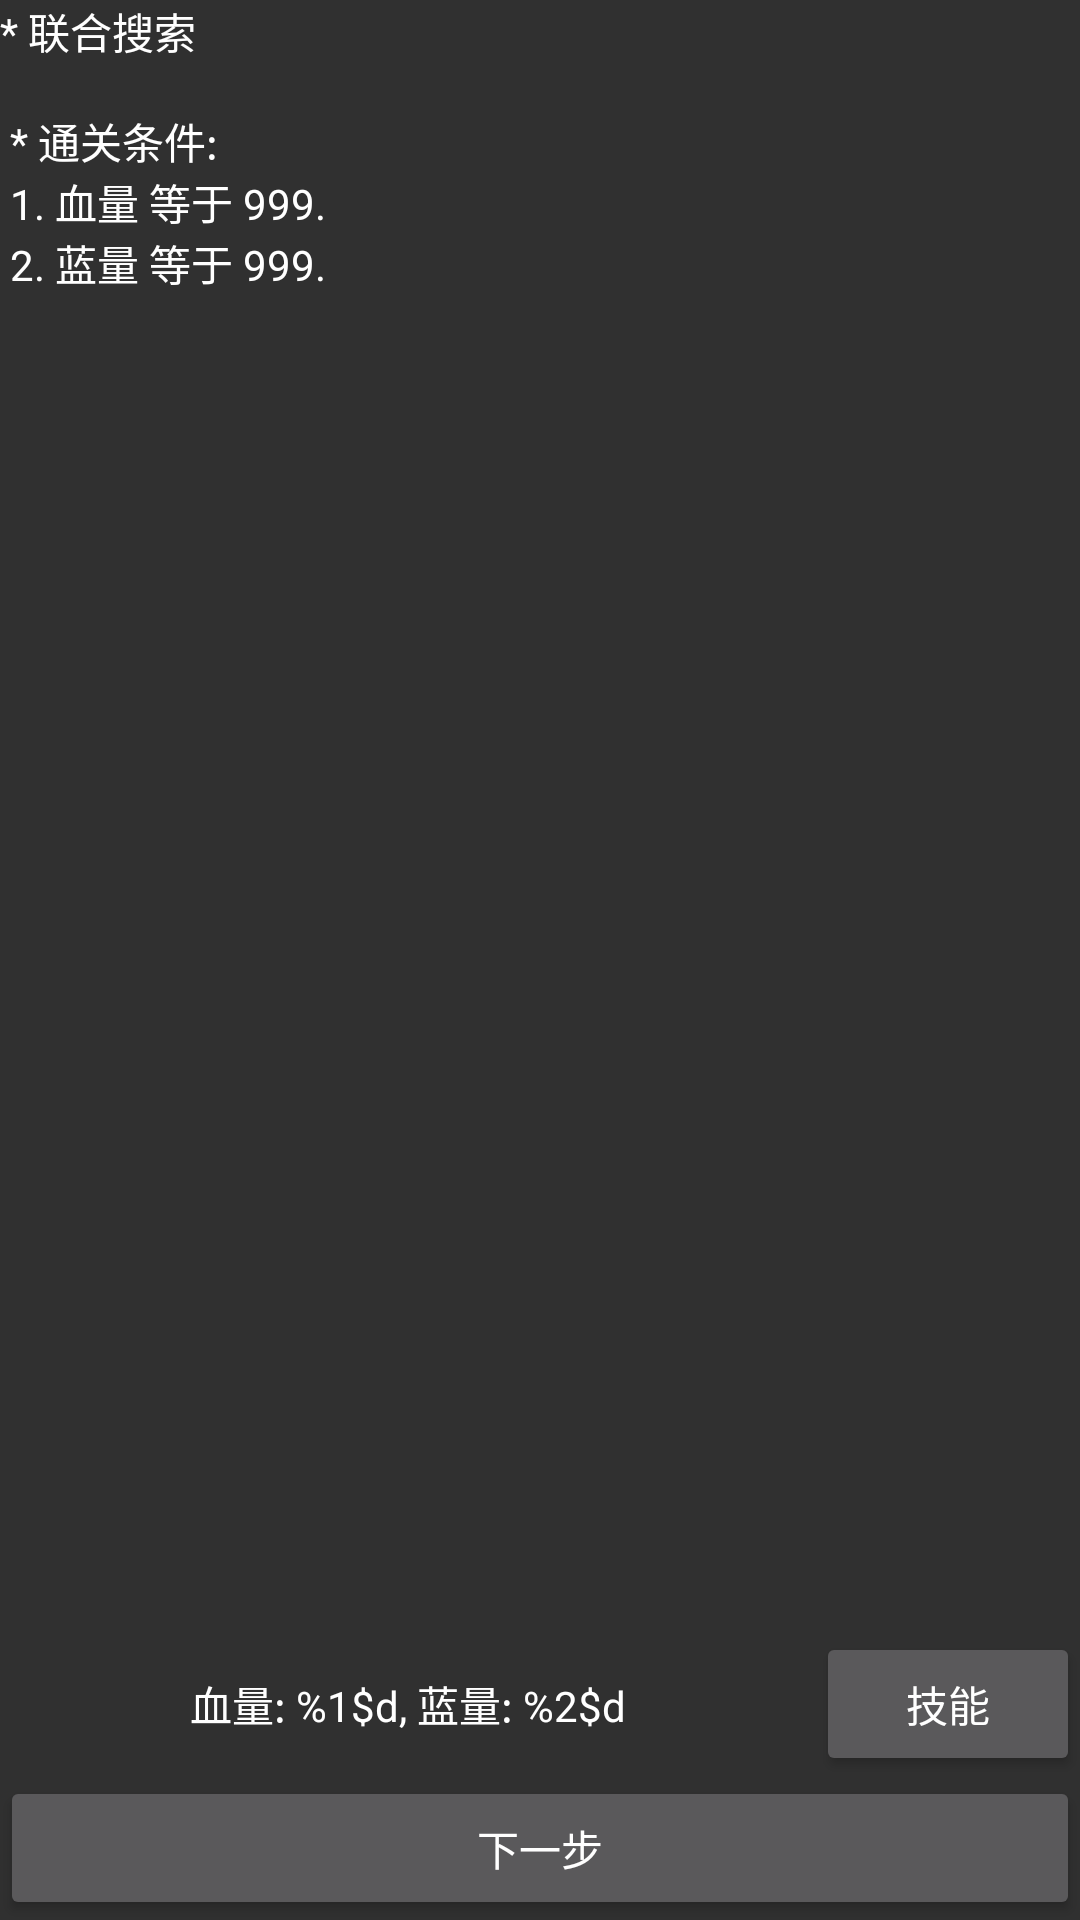

Produce the Android XML layout that renders to this screen, including the resource entries it uses.
<!-- AndroidManifest.xml: application theme FixTheme -->
<!-- res/layout/fragment_step_basic2.xml -->
<?xml version="1.0" encoding="utf-8"?>
<LinearLayout xmlns:android="http://schemas.android.com/apk/res/android"
    xmlns:tools="http://schemas.android.com/tools"
    android:layout_width="match_parent"
    android:layout_height="match_parent"
    android:orientation="vertical"
    tools:context=".ui.fragment.step.basic.StepBasic2">

    <ScrollView
        android:layout_width="match_parent"
        android:layout_height="0dp"
        android:layout_weight="1">

        <LinearLayout
            android:layout_width="match_parent"
            android:layout_height="wrap_content"
            android:orientation="vertical">

            <TextView
                android:layout_width="wrap_content"
                android:layout_height="wrap_content"
                android:text="@string/step_basic2_help" />
        </LinearLayout>
    </ScrollView>

    <LinearLayout
        android:layout_width="match_parent"
        android:layout_height="wrap_content"
        android:orientation="vertical">

        <LinearLayout
            android:layout_width="match_parent"
            android:layout_height="match_parent"
            android:orientation="horizontal">

            <TextView
                android:id="@+id/stepBasic2TvPlayer"
                style="@style/TextViewStyle"
                android:layout_width="0dp"
                android:layout_height="match_parent"
                android:layout_weight="1"
                android:gravity="center"
                android:text="@string/step_basic2_player" />

            <Button
                android:id="@+id/stepBasic2BtnSkill"
                android:layout_width="wrap_content"
                android:layout_height="wrap_content"
                android:text="@string/step_basic2_skill" />
        </LinearLayout>
    </LinearLayout>

    <Button
        android:id="@+id/stepBasic2BtnNext"
        android:layout_width="match_parent"
        android:layout_height="wrap_content"
        android:text="@string/nextstep" />
</LinearLayout>
<!-- resources referenced by this layout -->
<resources>
  <string name="nextstep">下一步</string>
  <string name="step_basic2_help">
          * 联合搜索\n
          \n
          * 通关条件:\n
          1. 血量 等于 999.\n
          2. 蓝量 等于 999.\n
      </string>
  <string name="step_basic2_player">血量: %1$d, 蓝量: %2$d</string>
  <string name="step_basic2_skill">技能</string>
  <style name="TextViewStyle">
          <item name="android:background">@drawable/rounded_background</item>
          <item name="android:layout_margin">5dp</item>
      </style>
  <style name="FixTheme" parent="@android:style/Theme.Material">
          <item name="android:windowActionBar">false</item>
          <item name="android:textColor">#ffffff</item>
      </style>
</resources>
